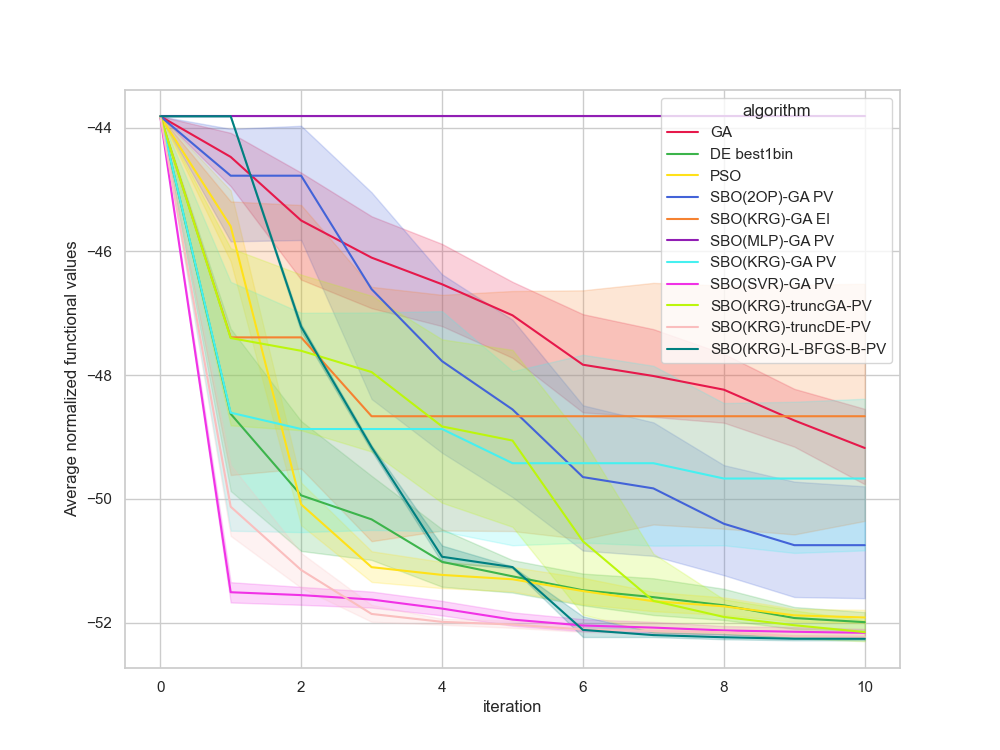

The data file committed next to this chart (first rows):
, Unnamed: 0, value, iteration, algorithm, replicate
0, 0, -43.82, 0, GA, 0
1, 1, -43.82, 1, GA, 0
2, 2, -43.93, 2, GA, 0
3, 3, -44.93, 3, GA, 0
4, 4, -44.93, 4, GA, 0
5, 5, -46.42, 5, GA, 0
6, 6, -48.67, 6, GA, 0
7, 7, -48.67, 7, GA, 0
8, 8, -48.67, 8, GA, 0
9, 9, -48.67, 9, GA, 0
10, 10, -48.67, 10, GA, 0
11, 11, -43.82, 0, GA, 1
12, 12, -44.28, 1, GA, 1
13, 13, -44.28, 2, GA, 1
14, 14, -44.61, 3, GA, 1
15, 15, -46.58, 4, GA, 1
16, 16, -46.97, 5, GA, 1
17, 17, -49.44, 6, GA, 1
18, 18, -49.44, 7, GA, 1
19, 19, -49.44, 8, GA, 1
20, 20, -49.44, 9, GA, 1
21, 21, -49.44, 10, GA, 1
22, 22, -43.82, 0, GA, 2
23, 23, -44.43, 1, GA, 2
24, 24, -45.47, 2, GA, 2
25, 25, -45.47, 3, GA, 2
26, 26, -47.07, 4, GA, 2
27, 27, -47.75, 5, GA, 2
28, 28, -48.47, 6, GA, 2
29, 29, -48.47, 7, GA, 2
30, 30, -48.47, 8, GA, 2
31, 31, -48.47, 9, GA, 2
32, 32, -48.47, 10, GA, 2
33, 33, -43.82, 0, GA, 3
34, 34, -45.52, 1, GA, 3
35, 35, -46.53, 2, GA, 3
36, 36, -46.53, 3, GA, 3
37, 37, -46.53, 4, GA, 3
38, 38, -46.53, 5, GA, 3
39, 39, -46.53, 6, GA, 3
40, 40, -46.53, 7, GA, 3
41, 41, -47.65, 8, GA, 3
42, 42, -47.65, 9, GA, 3
43, 43, -49.25, 10, GA, 3
44, 44, -43.82, 0, GA, 4
45, 45, -44.48, 1, GA, 4
46, 46, -49.02, 2, GA, 4
47, 47, -49.02, 3, GA, 4
48, 48, -49.02, 4, GA, 4
49, 49, -49.02, 5, GA, 4
50, 50, -49.02, 6, GA, 4
51, 51, -49.02, 7, GA, 4
52, 52, -49.02, 8, GA, 4
53, 53, -49.02, 9, GA, 4
54, 54, -50.01, 10, GA, 4
55, 55, -43.82, 0, GA, 5
56, 56, -44.01, 1, GA, 5
57, 57, -45.17, 2, GA, 5
58, 58, -46.74, 3, GA, 5
59, 59, -47.02, 4, GA, 5
... 1,150 more rows
